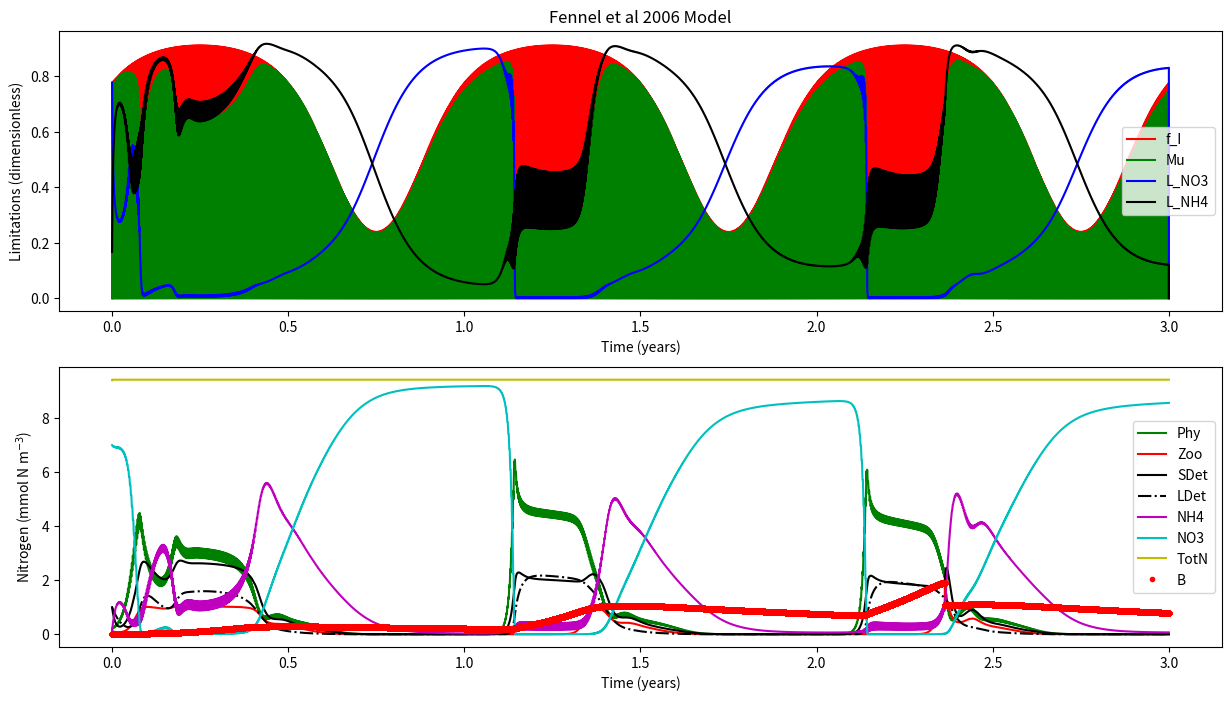

This chart was generated by the following Python code:

'''
Fennel et al (2006) Nitrogen cycling in the Middle Atlantic Bight: Results from a 
three-dimensional model and implications for the North Atlantic nitrogen budget.
GLOBAL BIOGEOCHEMICAL CYCLES, VOL. 20, GB3007, doi:10.1029/2005GB002456

'''


def load_defaults():
    '''
    This function creates a dictionaries called "par" and "InitCond"
    and pre-loads them with all the default 
    parameters and initial conditions, respectively.
    Also outputs days and dt
    '''
    # Framework
    days = 365 * 3 # Three year
    dt   = 0.01 # units: days    
    
    # Parameters
    par = {}
    # NPZD2
    par['mu0']   = 0.69  
    par['kNO3']  = 0.5    
    par['kNH4']  = 0.5  
    par['alpha'] = 0.125  
    par['gmax']  = 0.6
    par['kP']    = 0.44
    par['mP']    = 0.15    
    par['tau']   = 0.005 
    par['thetaMax'] = 0.053
    par['beta']  = 0.75 
    par['lBM']   = 0.1    
    par['lE']    = 0.1
    par['mZ']    = 0.25
    par['rSD']   = 0.3
    par['rLD']   = 0.1 
    par['nmax']  = 0.05
    par['kI']    = 0.1
    par['I0']    = 0.0095
    # SHELLE
    par['AE_P']    = 0.9  
    par['AE_D']    = 0.2    
    par['AE_Z']    = 0.3  
    par['Bpub']    = 0.43  
    par['Fmax_ref'] = 0.025
    par['GT']       = 0.44
    par['KTempH']   = 0.1    
    par['KTempL']   = 0.5 
    par['KSaltL']   = 0.25
    par['KOxyL']    = 0.02 
    par['KFood']    = 1.    
    par['KRE']   = 0.86
    par['OxyL']  = 17.5
    par['Rm']    = 0.002
    par['SaltL'] = 10.
    par['TempH'] = 25.
    par['TempL'] = -4.
    par['betaSHELLE']  = 0.12  # <<<<<<<<<<<<<<<<<<<<<<<<< THIS LINE CHANGED !! >>>>>>>>>>>>>>>
    par['epsilonP'] = 1.
    par['epsilonD'] = 0.5
    par['epsilonZ'] = 0.3
    
    # Initial conditions
    #NDPZD2
    InitCond = {}
    InitCond['Phy']  = 0.2
    InitCond['Zoo']  = 0.1
    InitCond['SDet'] = 1. 
    InitCond['LDet'] = 1.
    InitCond['NH4']  = 0.1
    InitCond['NO3']  = 7.
    InitCond['Temp'] = 6.
    # SHELLE
    InitCond['Soma'] = 0.01
    InitCond['Gonad'] = 0.
    InitCond['Salt'] = 30. #Salinity
    InitCond['Oxy'] = 30. #Oxygen
    return days, dt, par, InitCond
    



    
def run(days,dt,InitCond,par):
    '''
    This is your model. Do a brief description.

    '''
    # Import libraries
    import numpy as np
    
    # Setup the framework (calculate timestemps, create zero vectors, create time vector)
    NoSTEPS = int(days / dt) # Calculates the number of steps by dividing days by dt and rounding down
    time = np.linspace(0,days,NoSTEPS) # Makes and vector array of equally spaced numbers from zero to "days"
    
    # Create zero-vectors
    # NPZD2
    Phy = np.zeros((NoSTEPS,),float) # makes a vector array of zeros (size: NoSTEPS rows by ONE column)
    Zoo = np.zeros((NoSTEPS,),float) # same as above
    SDet = np.zeros((NoSTEPS,),float) # Biomass - same as above 
    LDet = np.zeros((NoSTEPS,),float) # same as above
    NH4 = np.zeros((NoSTEPS,),float) # same as above
    NO3 = np.zeros((NoSTEPS,),float) # same as above
    I  = np.zeros((NoSTEPS,),float) # same as above
    
    mu = np.zeros((NoSTEPS,),float) # same as above
    f_I = np.zeros((NoSTEPS,),float) # same as above
    L_NO3 = np.zeros((NoSTEPS,),float) # same as above
    L_NH4 = np.zeros((NoSTEPS,),float) # same as above
    TotN = np.zeros((NoSTEPS,),float) # same as above

    # SHELLE
    Soma = np.zeros((NoSTEPS,),float) # makes a vector array of zeros (size: NoSTEPS rows by ONE column)
    Gonad = np.zeros((NoSTEPS,),float) # same as above
    B = np.zeros((NoSTEPS,),float) # Biomass - same as above 
    L_Temp = np.zeros((NoSTEPS,),float) # same as above
    L_Salt = np.zeros((NoSTEPS,),float) # same as above
    L_Oxy = np.zeros((NoSTEPS,),float) # same as above
    L_Food = np.zeros((NoSTEPS,),float) # same as above
    F = np.zeros((NoSTEPS,),float) # same as above
    A = np.zeros((NoSTEPS,),float) # same as above
    R = np.zeros((NoSTEPS,),float) # same as above
    RE = np.zeros((NoSTEPS,),float) # same as above
    Spawning = np.zeros((NoSTEPS,),float) # same as above

    
    # Creating sunlight
    for i in range(len(I)):
        I[i] = 10 * np.sin((2*np.pi*time[i])/1) + \
               8 * np.sin((2*np.pi*time[i])/365)
        # We can't have negative light... so negatives are made zero 
        if I[i] < 0:
            I[i] = 0.0000001
    
    
    # Initializing with initial conditions
    # NPZD2
    Phy[0] = InitCond['Phy']
    Zoo[0] = InitCond['Zoo']
    SDet[0] = InitCond['SDet']
    LDet[0] = InitCond['LDet']
    NH4[0] = InitCond['NH4']
    NO3[0] = InitCond['NO3']
    
    # Initializing TotN
    TotN[0] = Phy[0] + Zoo[0] + SDet[0] + LDet[0] + NH4[0] + NO3[0]
    
    Temp = np.ones((NoSTEPS,),float) * InitCond['Temp'] #Temperature
    
    # SHELLE
    Soma[0] = InitCond['Soma']
    Gonad[0] = InitCond['Soma']
    B[0] = InitCond['Soma'] + InitCond['Gonad']
    Spawning[0] = 0.
    Salt = np.ones((NoSTEPS,),float) * InitCond['Salt']#Salinity
    Oxy = np.ones((NoSTEPS,),float) * InitCond['Oxy'] #Oxygen
    
    
    
    # *****************************************************************************
    # MAIN MODEL LOOP *************************************************************
    for t in range(0,NoSTEPS-1):
        # NPZD2
        muMax = par['mu0'] * (1.066 ** Temp[t]) # text
        
        f_I[t] = (par['alpha']*I[t])/(np.sqrt(muMax**2+((par['alpha']**2)*(I[t]**2)))) #Eq5
        
        L_NO3[t] = (NO3[t]/(par['kNO3']+NO3[t])) * (1/(1+(NH4[t]/par['kNH4']))) #Eq3
        
        L_NH4[t] = NH4[t]/(par['kNH4']+NH4[t]) # Eq 4
    
        mu[t] =muMax * f_I[t] * (L_NO3[t] + L_NH4[t]) # Eq2
    
        g = par['gmax'] * (Phy[t]**2/(par['kP']+(Phy[t]**2)))
        
        n = par['nmax'] * (1 - max(0,(I[t]-par['I0'])/(par['kI']+I[t]-par['I0'])))
    
        dPhydt = (mu[t] * Phy[t]) - \
                 (g  * Zoo[t]) - \
                 (par['mP'] * Phy[t]) - \
                 (par['tau']*(SDet[t]+Phy[t])*Phy[t]) # Eq1
                 
        dZoodt = (g * par['beta'] * Zoo[t]) - \
                 (par['lBM']*Zoo[t]) - \
                 (par['lE']*((Phy[t]**2)/(par['kP']+(Phy[t]**2)))*par['beta']*Zoo[t]) - \
                 (par['mZ']*(Zoo[t]**2))#Eq10
                 
        dSDetdt = (g * (1-par['beta']) * Zoo[t]) + \
                  (par['mZ']*(Zoo[t]**2)) + \
                  (par['mP'] * Phy[t]) - \
                  (par['tau']*(SDet[t]+Phy[t])*SDet[t]) - \
                  (par['rSD']*SDet[t])
                  
        dLDetdt = (par['tau']*((SDet[t]+Phy[t])**2)) - \
                  (par['rLD']*LDet[t])
                  
        dNO3dt = -(muMax * f_I[t] * L_NO3[t] * Phy[t]) + \
                  (n * NH4[t])
                 
        dNH4dt = -(muMax * f_I[t] * L_NH4[t] * Phy[t]) - \
                  (n * NH4[t]) + \
                  (par['lBM'] * Zoo[t]) + \
                  (par['lE']*((Phy[t]**2)/(par['kP']+(Phy[t]**2)))*par['beta']*Zoo[t]) + \
                  (par['rSD']*SDet[t]) + \
                  (par['rLD']*LDet[t])
                  
        # SHELLE
        # Calculate Temperature Limitation
        L_Temp[t] = min(max(0.,1.-np.exp(-par['KTempL']*(Temp[t]-par['TempL']))), \
                     max(0.,1.+((1.-np.exp(par['KTempH']*Temp[t]))/(np.exp(par['KTempH']*par['TempH'])-1.))))
        
        # Calculate Salinity Limitation
        L_Salt[t] = max(0.,1.-np.exp(-par['KSaltL']*(Salt[t]-par['SaltL'])))
        
        # Calculate Oxygen Limitation
        L_Oxy[t] = max(0.,1.-np.exp(-par['KOxyL']*(Oxy[t]-par['OxyL'])))
        
        # Calculate Oxygen Limitation
        L_Food[t] = (Phy[t]+Zoo[t]+SDet[t])/(par['KFood']+Phy[t]+Zoo[t]+SDet[t])
        
        # Calculate Filtration rate
        Fmax  = par['Fmax_ref']*(B[t]**(2./3.))
        
        F[t] = Fmax * L_Temp[t] * L_Salt[t] * L_Oxy[t] * L_Food[t]
        
        A[t] = F[t] * ((par['epsilonP']*par['AE_P']*Phy[t])+ \
                       (par['epsilonZ']*par['AE_Z']*Zoo[t])+ \
                       (par['epsilonD']*par['AE_D']*SDet[t]))
        
        R[t] = (par['Rm']*B[t]) + (par['betaSHELLE']*A[t]) # <<<<<<<<<<<<<<<<<<<<<<<<< THIS LINE CHANGED !! >>>>>>>>>>>>>>>
        
        RE[t] = max(0., (B[t]-par['Bpub'])/(par['KRE'] + B[t] - (2.*par['Bpub'])))
        
        # Spawning
        if Gonad[t]/B[t] < par['GT']:
            Spawning[t] = 0.
            dGonaddt = (A[t]-R[t]) * RE[t]
            dSomadt =  (A[t]-R[t]) * (1.-RE[t])
        elif Gonad[t]/B[t] >= par['GT']:         
            Spawning[t] = Gonad[t]
            dGonaddt = 0.
            dSomadt = A[t]-R[t]
            Zoo[t] =  Zoo[t] + Spawning[t]
        else:
            dGonaddt = 0.
            dSomadt = 0.   
                  
    
        # <<<<<<<<<<<<<<<<<<<<<<<<<<<<<<<<<<<<<<<<<<<<<<<< NEW SECTION STARTS HERE !!! <<<<<<<<<<<<<<
        #Feedback to NPZD2 model
        # Faeces and Pseudofaeces
        Fae = F[t] * ((par['epsilonP']*(1-par['AE_P'])*Phy[t])+ \
                     (par['epsilonZ']*(1-par['AE_Z'])*Zoo[t])+ \
                     (par['epsilonD']*(1-par['AE_D'])*SDet[t]))
        
        dLDetdt = dLDetdt + Fae      
                  
        # Remove eaten Phy, Zoo and SDet from water-column
        dPhydt =  dPhydt-(F[t] *par['epsilonP']*Phy[t])
        dZoodt =  dZoodt-(F[t] *par['epsilonZ']*Zoo[t])
        dSDetdt = dSDetdt -(F[t] *par['epsilonD']*SDet[t])
        
        # Excretion into Ammonia
        dNH4dt = dNH4dt + R[t]    
        # <<<<<<<<<<<<<<<<<<<<<<<<<<<<<<<<<<<<<<<<<<<<<<<< NEW SECTION END HERE !!! <<<<<<<<<<<<<<<<<
    
        # Update and step ----------------------------------------------------
        # NPZD2
        Phy[t+1]  = Phy[t]  + (dPhydt * dt)
        Zoo[t+1]  = Zoo[t]  + (dZoodt * dt)
        SDet[t+1] = SDet[t] + (dSDetdt * dt)
        LDet[t+1] = LDet[t] + (dLDetdt * dt)
        NH4[t+1]  = NH4[t]  + (dNH4dt * dt)
        NO3[t+1]  = NO3[t]  + (dNO3dt * dt)  
                  
    
        # Update and step ----------------------------------------------------
        # NPZD2
        Phy[t+1]  = Phy[t]  + (dPhydt * dt)
        Zoo[t+1]  = Zoo[t]  + (dZoodt * dt)
        SDet[t+1] = SDet[t] + (dSDetdt * dt)
        LDet[t+1] = LDet[t] + (dLDetdt * dt)
        NH4[t+1]  = NH4[t]  + (dNH4dt * dt)
        NO3[t+1]  = NO3[t]  + (dNO3dt * dt)
        if NO3[t+1] <= 0.0001:
            offset = NO3[t+1]
            NH4[t+1] = NH4[t+1] + offset
            NO3[t+1] = NO3[t+1] - offset
        
        # SHELLE
        Soma[t+1] = Soma[t] + (dSomadt * dt)
        Gonad[t+1] = Gonad[t] + (dGonaddt * dt)  - Spawning[t]
        B[t+1] = Soma[t+1] + Gonad[t+1]
            
        # Estimate Total Nitrogen
        TotN[t+1] = Phy[t+1] + Zoo[t+1] + SDet[t+1] + LDet[t+1] + NH4[t+1] + NO3[t+1] + B[t+1]
    # end of main model LOOP*******************************************************
    # *****************************************************************************

    # Pack output into dictionary
    output = {}
    output['time'] = time
    # NPZD2
    output['Phy'] = Phy
    output['Zoo'] = Zoo
    output['SDet'] = SDet
    output['LDet'] = LDet
    output['NH4'] = NH4
    output['NO3'] = NO3
    output['mu'] = mu
    output['f_I'] = f_I
    output['L_NO3'] = L_NO3
    output['L_NH4'] = L_NH4
    output['TotN'] = TotN
    #SHELLE
    output['Soma'] = Soma
    output['Gonad'] = Gonad
    output['B'] = B
    output['Spawning'] = Spawning
    output['Temp'] = Temp
    output['Salt'] = Salt

    print('Model run: DONE!!!')
    return output


    
def plot(output):
    '''
    Script to make plots
    '''
    # Import libraries
    import matplotlib.pyplot as plt
    
    # Plotting
    fig, (ax, ax2) = plt.subplots(2,1,figsize=(15, 8))

    ax.plot(output['time']/365,output['f_I'],'r-')
    ax.plot(output['time']/365,output['mu'],'g-')
    ax.plot(output['time']/365,output['L_NO3'],'b-')
    ax.plot(output['time']/365,output['L_NH4'],'k-')
    ax.set_xlabel('Time (years)')
    ax.set_ylabel('Limitations (dimensionless)')
    ax.set_title('Fennel et al 2006 Model')
    ax.legend(['f_I','Mu','L_NO3','L_NH4'])
    
    ax2.plot(output['time']/365,output['Phy'],'g-')
    ax2.plot(output['time']/365,output['Zoo'],'r-')
    ax2.plot(output['time']/365,output['SDet'],'k-')
    ax2.plot(output['time']/365,output['LDet'],'k-.')
    ax2.plot(output['time']/365,output['NH4'],'m-')
    ax2.plot(output['time']/365,output['NO3'],'c-')
    ax2.plot(output['time']/365,output['TotN'],'y-')
    ax2.plot(output['time']/365,output['B'],'r.')  
    ax2.set_xlabel('Time (years)')
    ax2.set_ylabel('Nitrogen (mmol N m$^{-3}$)')
    plt.legend(['Phy','Zoo','SDet','LDet','NH4','NO3','TotN','B']) 
    plt.show()
    return
    
if __name__ == '__main__':
    days, dt, par, InitCond = load_defaults()
    output = run(days,dt,InitCond,par)
    plot(output)